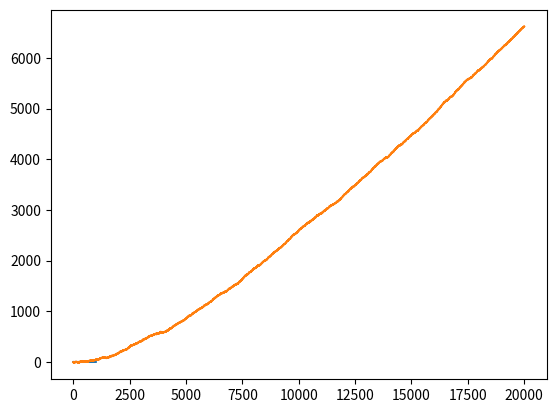

The matplotlib source for this figure:
# -*- coding: utf-8 -*-
"""
Created on Mon Feb 22 13:51:57 2021

[redacted]
"""
import numpy as np

class RandomAgent():
    def __init__(self):
        self.possible_moves = []
        
    
    def get_actions(self, state):
        all_actions = []
        for j in range(3):
            for i in range(3):
                all_actions.append((j,i))
                
        self.possible_moves = [g for g in all_actions if state[g[0]][g[1]] == ' ']
        
    
    def move(self):
        possible_move_index = np.linspace(0, len(self.possible_moves)-1, len(self.possible_moves))
        this_one = int(np.random.choice(possible_move_index))
        move_to_make = self.possible_moves[this_one]
        
        return move_to_make
    
class QAgent():
    def __init__(self, q_table):
        self.alpha = 0.9
        self.gamma = 1
        self.eps = 0.01
        self.q_table = q_table
        self.current_state = None
        self.current_action = None
        self.next_state = None
        self.all_actions = []
        self.ticker = ''
        
    def win_check(self):
        
        diag_1 = [self.next_state[0][0], self.next_state[1][1], self.next_state[2][2]]
        diag_2 = [self.next_state[0][2], self.next_state[1][1], self.next_state[2][0]]
        
        
        if diag_1.count('o') == 3 or diag_2.count('o') == 3:
            self.ticker = 'o'
            return True
        
        elif diag_1.count('x') == 3 or diag_2.count('x') == 3:
            self.ticker = 'x'
            return True
        
        for i in range(3):
            rows = [self.next_state[i][0], self.next_state[i][1], self.next_state[i][2]]
            cols = [self.next_state[0][i], self.next_state[1][i], self.next_state[2][i]]
        
            if cols.count('o') == 3 or rows.count('o') == 3:
                self.ticker = 'o'
                return True
            
            elif cols.count('x') == 3 or rows.count('x') == 3:
                self.ticker = 'x'
                return True
        
        return False
    
    def draw_check(self):
        for row in self.next_state:
            for box in row:
                if box == ' ':
                    return False
        return True
    
    def check_end_state(self):
        if self.win_check():
            if self.ticker == 'o':
                return 1
            else:
                return -1
            
        else:
            return 0
      
    def get_actions(self, state):
        
        for j in range(3):
            for i in range(3):
                self.all_actions.append((j,i))
                
        self.possible_moves = [g for g in self.all_actions if state[g[0]][g[1]] == ' ']

        
    def move(self, state):
        tuple_state = [tuple(row) for row in state]
        if tuple(tuple_state) not in self.q_table:
            self.q_table[tuple(tuple_state)] = {}
            
        for i in self.possible_moves:
            if i not in self.q_table[tuple(tuple_state)]:
                self.q_table[tuple(tuple_state)][i] = 0
            
        if np.random.uniform(0, 1) < self.eps:
            possible_move_index = np.linspace(0, len(self.possible_moves)-1, len(self.possible_moves))
            this_one = int(np.random.choice(possible_move_index))
            move_to_make = self.possible_moves[this_one]
            self.current_action = move_to_make
        else:
            q_values = [self.q_table[tuple(tuple_state)][move] for move in self.possible_moves]
            best_moves_index = np.argwhere(q_values == np.amax(q_values))
            best_move_index = np.random.choice(best_moves_index.flatten())
            move_to_make = self.possible_moves[best_move_index]
            self.current_action = move_to_make

        self.current_state = state
        self.update_q()
        
        return move_to_make
    
    def update_q(self):
        
        current_tuple_state = [tuple(row) for row in self.current_state]
        self.current_state[self.current_action[0]][self.current_action[1]] = 'o'
        self.next_state = self.current_state
        next_tuple_state = [tuple(row) for row in self.next_state]
        if tuple(next_tuple_state) not in self.q_table:
            self.q_table[tuple(next_tuple_state)] = {}
            
        for i in self.all_actions:
            if i not in self.q_table[tuple(next_tuple_state)]:
                self.q_table[tuple(next_tuple_state)][i] = 0
                
        reward = 0
        if self.win_check():
            reward = self.check_end_state()
            
        possible_q_values  = [self.q_table[tuple(next_tuple_state)][move] for move in self.all_actions]
        if len(possible_q_values) > 0:
            self.q_table[tuple(current_tuple_state)][self.current_action] += self.alpha * (reward + (self.gamma * max(possible_q_values)) - self.q_table[tuple(current_tuple_state)][self.current_action])       
        else:
            self.q_table[tuple(current_tuple_state)][self.current_action] += self.alpha * (reward - self.q_table[tuple(current_tuple_state)][self.current_action])  
        
    def get_q_table(self):
        return self.q_table
    
    def next_state(self):
        return self.next_state
        
class TicTacToe():
    def __init__(self, player1, player2):        
        self.board = [[' ', ' ', ' '], [' ', ' ', ' '], [' ', ' ', ' ']]
        self.player1 = player1
        self.player2 = player2
        self.ticker = ''
        
        
    def reset(self):
        self.board = [[' ', ' ', ' '], [' ', ' ', ' '], [' ', ' ', ' ']]
        
        return self.board
    
    def game_move(self, action, ticker):
        self.board[action[0]][action[1]] = ticker
    

    def win_check(self):
        
        diag_1 = [self.board[0][0], self.board[1][1], self.board[2][2]]
        diag_2 = [self.board[0][2], self.board[1][1], self.board[2][0]]
        
        
        if diag_1.count(self.ticker) == 3 or diag_2.count(self.ticker) == 3:
            return True
        
        for i in range(3):
            rows = [self.board[i][0], self.board[i][1], self.board[i][2]]
            cols = [self.board[0][i], self.board[1][i], self.board[2][i]]
        
            if cols.count(self.ticker) == 3 or rows.count(self.ticker) == 3:
                return True
        
        return False
    
    def draw_check(self):
        for row in self.board:
            for box in row:
                if box == ' ':
                    return False
        return True
    
    def check_end_state(self):
        if self.win_check():
            if self.ticker == 'o':
                return 1
            else:
                return -1
            
        else:
            return 0
        
    def print_board(self):
        for x in self.board:
             print(x[0] + '|' + x[1] + '|' + x[2])
             
    def state(board):     
        tracker = ' ' 
        for row in board:
            for box in row:
                tracker += box 
                
        return tracker
    
    def play(self):
        self.board = self.reset()
        num = np.random.uniform(0,1)
        
        while True:
            if num < 0.5:
                if self.win_check() or self.draw_check():
                    return self.check_end_state()
                
                self.player1.get_actions(self.board)
                self.game_move(self.player1.move(), 'x')
                self.ticker = 'x'
                
                if self.win_check() or self.draw_check():
                    return self.check_end_state()
                
                self.player2.get_actions(self.board)
                pos = self.player2.move(self.board)
                self.game_move(pos, 'o')
                self.ticker = 'o'
                
            else:
                if self.win_check() or self.draw_check():
                    return self.check_end_state()
                
                self.player2.get_actions(self.board)
                pos = self.player2.move(self.board)
                self.game_move(pos, 'o')
                self.ticker = 'o'
                
                if self.win_check() or self.draw_check():
                    return self.check_end_state()
                
                self.player1.get_actions(self.board)
                self.game_move(self.player1.move(), 'x')
                self.ticker = 'x'
            
            
        
                          
q_table = {}
reward_track = []

for i in range(20000):
    
    test_player1 = RandomAgent()
    test_player2 = QAgent(q_table)
    
    game = TicTacToe(test_player1, test_player2)
    q_table = test_player2.get_q_table()
    reward = game.play()
    reward_track.append(reward)
    

import matplotlib.pyplot as plt

cum_sum = np.cumsum(reward_track)
average_every_n = np.mean(np.array(reward_track).reshape(-1, 20), axis=1)
plt.plot(average_every_n)
plt.plot(cum_sum)